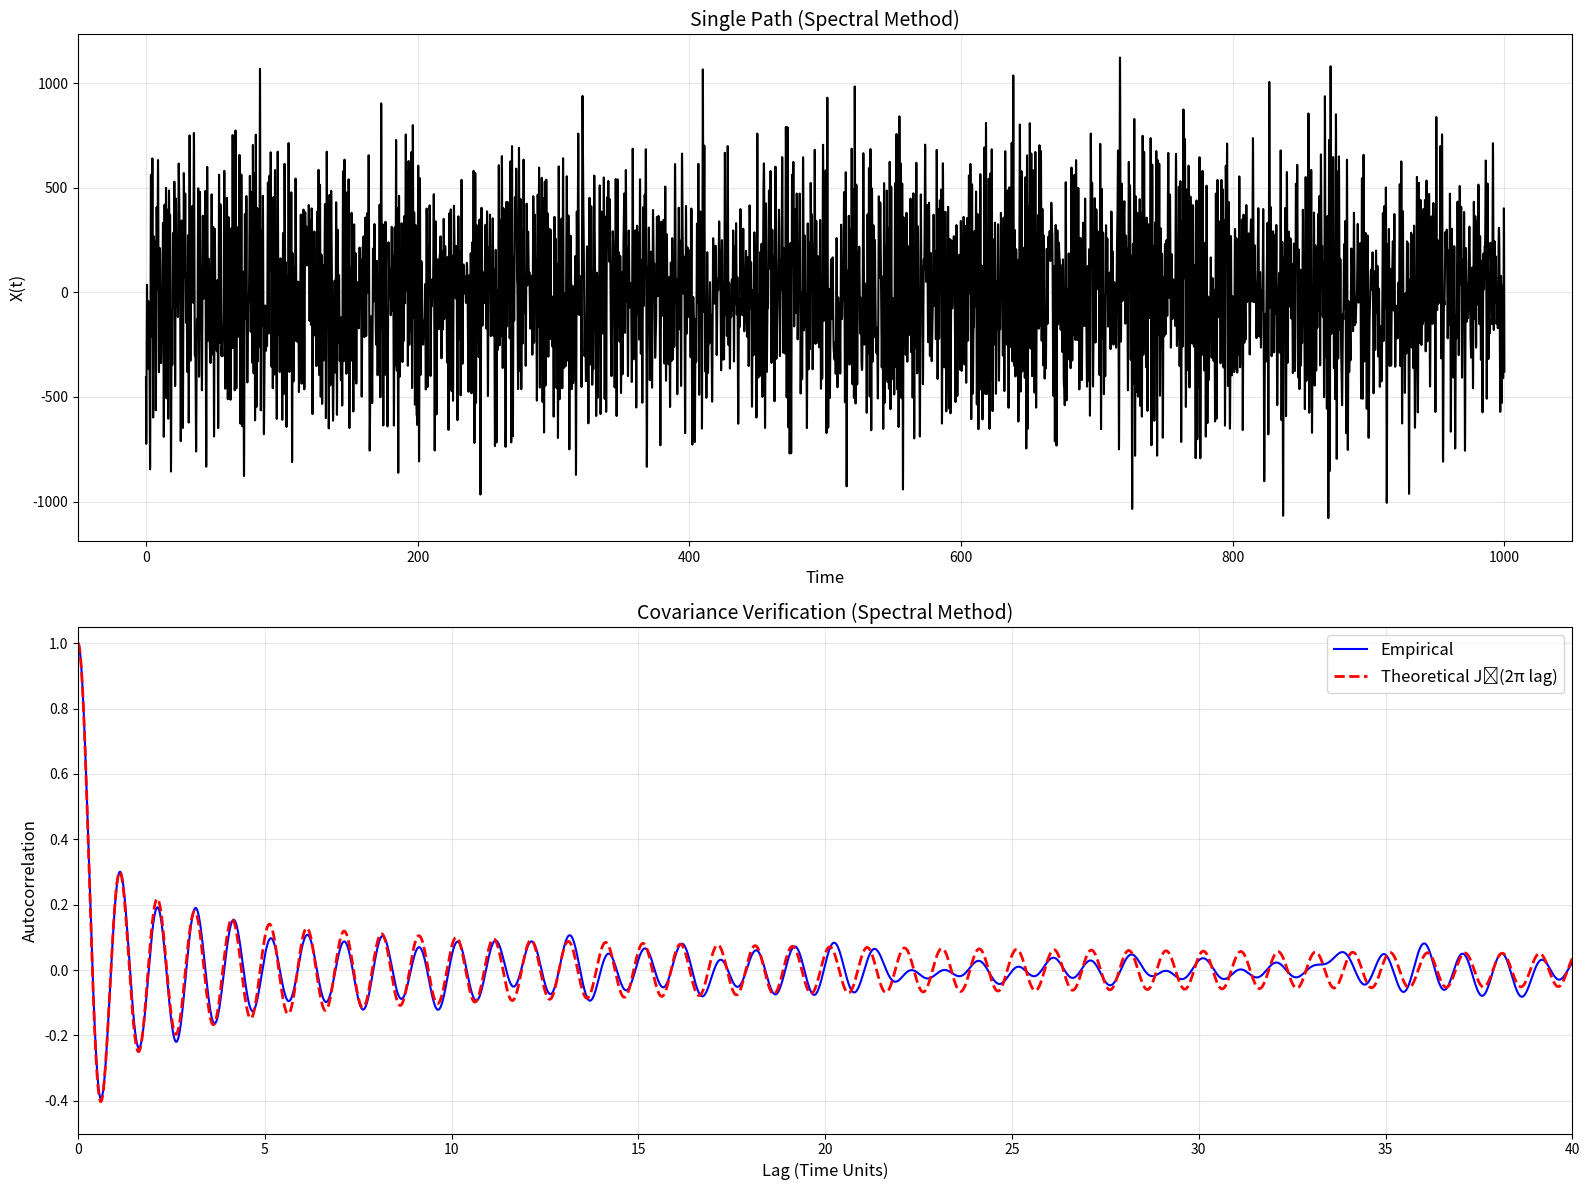

This chart was generated by the following Python code:
import numpy as np
import matplotlib.pyplot as plt
from scipy.special import j0
from numpy.fft import fft, ifft, fftfreq

# CONFIGURATION
L = 1000           # Interval length
STEP_SIZE = 0.01  # Time resolution
N = int(L / STEP_SIZE) # Number of points
LAGSTO_SHOW = 40  # Max lag to plot (time units)

# --------------------------
# SPECTRAL SYNTHESIS PATH GENERATION
# --------------------------
def gen_path_spectral(n_points=N, dt=STEP_SIZE):
    """
    Generates a stationary Gaussian process with covariance J0(2*pi*tau)
    using spectral synthesis (FFT method).
    """
    #np.random.seed(seed)
    
    # Frequency axis
    freq = fftfreq(n_points, d=dt)
    
    # Power Spectral Density S(f) = 1/(pi*sqrt(1-f^2)) for |f|<1
    psd = np.zeros_like(freq)
    valid_indices = (np.abs(freq) < 1.0) & (np.abs(freq) > 1e-9) # Exclude |f|>=1 and f=0 if problematic
    psd[valid_indices] = 1.0 / (np.pi * np.sqrt(1 - freq[valid_indices]**2))
    
    # Generate complex Gaussian white noise in frequency domain
    # Need sqrt(0.5) scaling for real/imag parts N(0,1) -> Complex N(0,1) variance
    noise_fft = (np.random.normal(size=n_points) + 1j * np.random.normal(size=n_points)) * np.sqrt(0.5)
    
    # Scaling factor for FFT coefficients based on PSD
    # Amplitude ~ sqrt(S(f) * Delta_f * N) where Delta_f = 1/(N*dt)
    # Scaling = sqrt(psd * (1.0 / (N * dt)) * N) = sqrt(psd / dt)
    scaling_factor = np.sqrt(psd / dt)
    
    # Apply scaling to noise
    fft_coeffs = noise_fft * scaling_factor
    
    # Ensure Hermitian symmetry for real output (redundant with complex noise generation?)
    # No, required if starting from purely random complex numbers
    fft_coeffs[n_points//2 + 1:] = np.conj(fft_coeffs[n_points//2 - 1:0:-1])
    if n_points % 2 == 0:
        fft_coeffs[n_points//2] = np.real(fft_coeffs[n_points//2]) # Nyquist real
    fft_coeffs[0] = 0 # Set DC component to zero (mean zero process)

    # Inverse FFT to get time-domain signal
    # ifft already includes 1/N scaling. Multiply by N to counteract? No.
    # Check variance: Should be integral S(f) df = 1
    path = ifft(fft_coeffs) * n_points # Multiply by N needed for correct power scaling with numpy ifft? Yes.
                                       # Check numpy fft normalization: No, ifft includes 1/N. Don't multiply by N.
                                       
    path = np.real(path) # Should be real, take real part
    
    print(f"Generated path variance: {np.var(path):.4f} (Theoretical = 1.0)") # Check variance
    
    return path, np.arange(0, L, dt)

# --------------------------
# DIRECT AUTOCOVARIANCE CALCULATION (Unbiased)
# --------------------------
def autocorr_direct(x, max_lag_steps):
    n = len(x)
    x_centered = x - np.mean(x)
    var = np.var(x_centered)

    if var < 1e-10: return np.zeros(max_lag_steps)

    acorr = np.zeros(max_lag_steps)
    for k in range(max_lag_steps):
        if k == 0:
            acorr[k] = 1.0
        elif n - k > 0:
            cov_k = np.sum(x_centered[:-k] * x_centered[k:]) / (n - k) # Unbiased estimator
            acorr[k] = cov_k / var
        else:
            acorr[k] = np.nan
    return acorr

# --------------------------
# EXECUTION
# --------------------------
path, t = gen_path_spectral()

max_lag_steps = int(LAGSTO_SHOW/STEP_SIZE) + 1
emp_cov = autocorr_direct(path, max_lag_steps)

# --------------------------
# PLOTTING
# --------------------------
fig, (ax1, ax2) = plt.subplots(2, 1, figsize=(16, 12))

# PATH PLOT
ax1.plot(t, path, color='k', linewidth=1.5)
ax1.set_title("Single Path (Spectral Method)", fontsize=14)
ax1.set_xlabel("Time", fontsize=12)
ax1.set_ylabel("X(t)", fontsize=12)
ax1.grid(True, alpha=0.3)

# COVARIANCE PLOT
lag_values = np.arange(0, LAGSTO_SHOW + STEP_SIZE, STEP_SIZE)
plot_len = min(len(lag_values), len(emp_cov))

ax2.plot(lag_values[:plot_len], emp_cov[:plot_len], color='b', linewidth=1.5, label='Empirical')
# Theoretical curve is now J0(2*pi*lag) because we used S(f) for that process
ax2.plot(lag_values[:plot_len], j0(2 * np.pi * lag_values[:plot_len]), 'r--', linewidth=2, label='Theoretical J₀(2π lag)')
ax2.set_title("Covariance Verification (Spectral Method)", fontsize=14)
ax2.set_xlabel("Lag (Time Units)", fontsize=12)
ax2.set_ylabel("Autocorrelation", fontsize=12)
ax2.legend(fontsize=12)
ax2.grid(True, alpha=0.3)
ax2.set_ylim(-0.5, 1.05)
ax2.set_xlim(0, LAGSTO_SHOW)

plt.tight_layout()
print(f"USING SPECTRAL METHOD - Target Covariance J0(2*pi*tau)")
plt.show()
